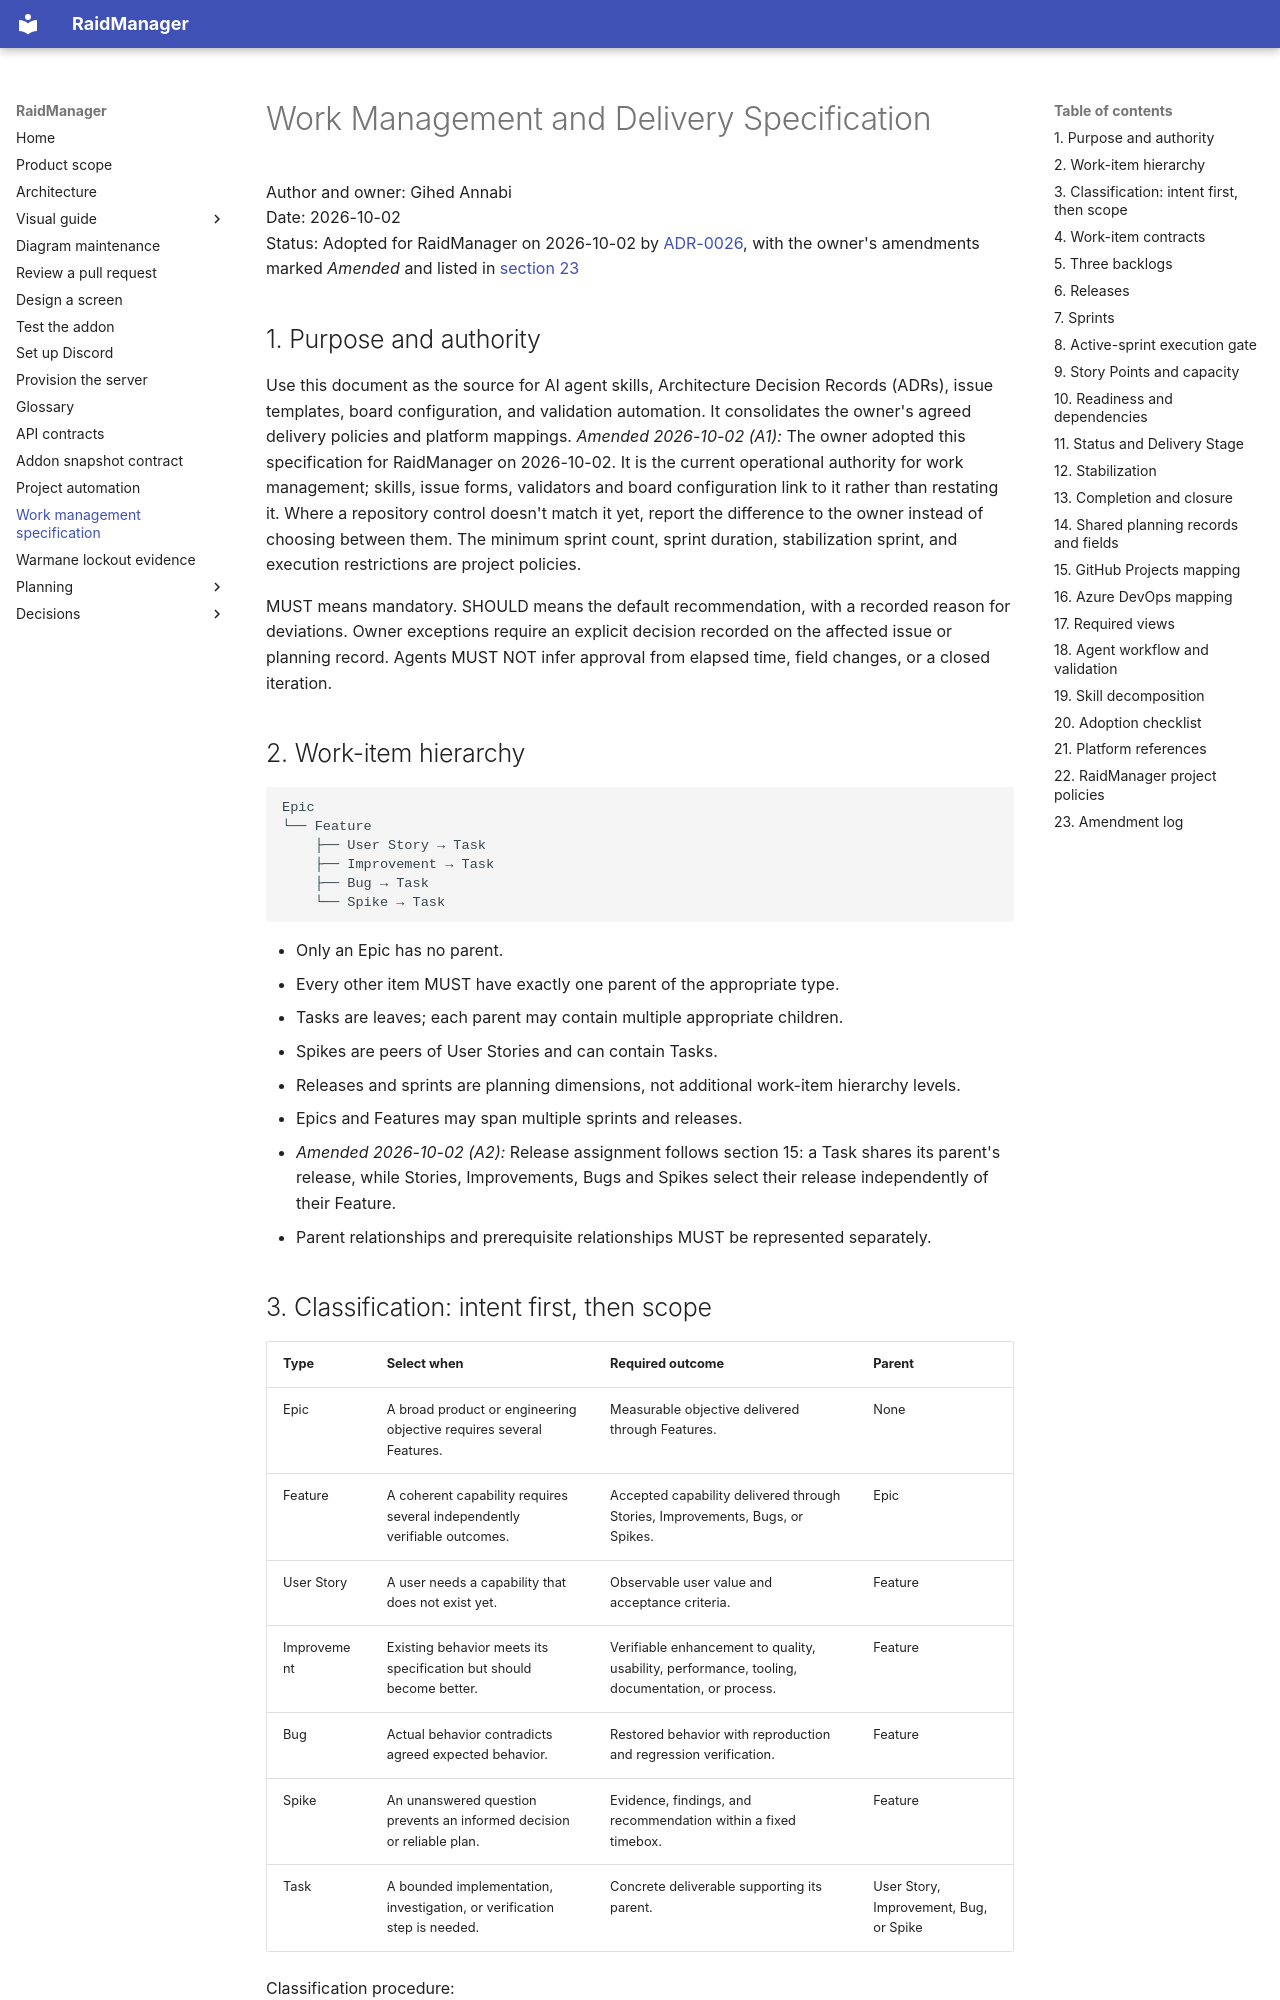

repository: AnnabiGihed/RaidManager · page: reference/work-management-specification/index.html · generator: mkdocs

# Work Management and Delivery Specification

Author and owner: Gihed Annabi  
Date: 2026-10-02  
Status: Adopted for RaidManager on 2026-10-02 by
[ADR-0026](../adr/0026-adopt-the-work-management-specification.md), with the owner's amendments marked
*Amended* and listed in [section 23](#23-amendment-log)

## 1. Purpose and authority

Use this document as the source for AI agent skills, Architecture Decision Records (ADRs), issue templates,
board configuration, and validation automation.
It consolidates the owner's agreed delivery policies and platform mappings.
*Amended 2026-10-02 (A1):* The owner adopted this specification for RaidManager on 2026-10-02. It is the current
operational authority for work management; skills, issue forms, validators and board configuration link to it rather
than restating it. Where a repository control doesn't match it yet, report the difference to the owner instead of
choosing between them.
The minimum sprint count, sprint duration, stabilization sprint, and execution restrictions are project policies.

MUST means mandatory. SHOULD means the default recommendation, with a recorded reason for deviations.
Owner exceptions require an explicit decision recorded on the affected issue or planning record.
Agents MUST NOT infer approval from elapsed time, field changes, or a closed iteration.

## 2. Work-item hierarchy

```text
Epic
└── Feature
    ├── User Story → Task
    ├── Improvement → Task
    ├── Bug → Task
    └── Spike → Task
```

- Only an Epic has no parent.
- Every other item MUST have exactly one parent of the appropriate type.
- Tasks are leaves; each parent may contain multiple appropriate children.
- Spikes are peers of User Stories and can contain Tasks.
- Releases and sprints are planning dimensions, not additional work-item hierarchy levels.
- Epics and Features may span multiple sprints and releases.
- *Amended 2026-10-02 (A2):* Release assignment follows section 15: a Task shares its parent's release, while
  Stories, Improvements, Bugs and Spikes select their release independently of their Feature.
- Parent relationships and prerequisite relationships MUST be represented separately.
